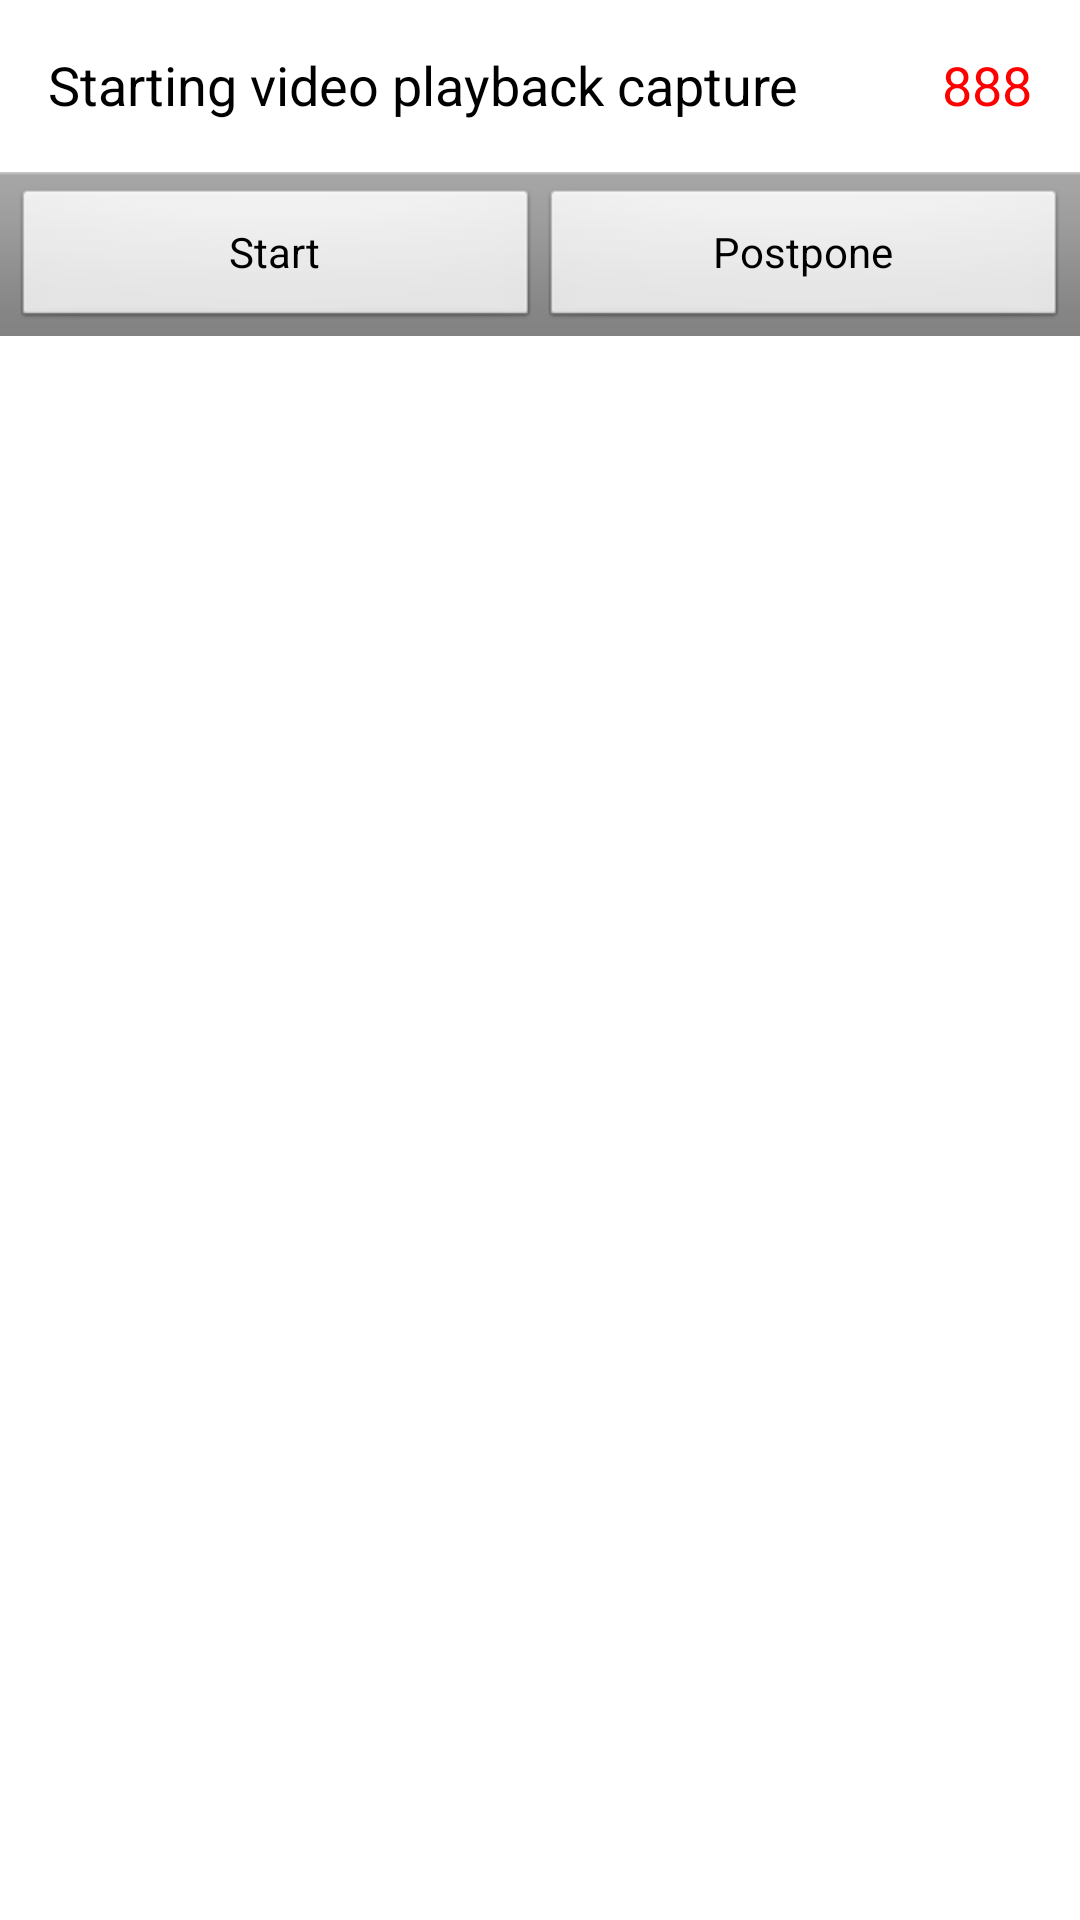

Layout XML and referenced resources for this Android screen:
<!-- AndroidManifest.xml: application theme AppTheme -->
<!-- res/layout/dialog_activity_recorder_controller.xml -->
<?xml version="1.0" encoding="utf-8"?>
<LinearLayout xmlns:android="http://schemas.android.com/apk/res/android"
    android:layout_width="match_parent"
    android:layout_height="match_parent"
    android:orientation="vertical" >
    <LinearLayout
        android:layout_width="match_parent"
        android:layout_height="wrap_content"
		android:padding="16dip"
		android:width="48dp"
        android:orientation="horizontal">
	    <TextView
		    android:id="@+id/captureMgrMsg"
		    android:textAppearance="?android:attr/textAppearanceMedium"
		    android:layout_width="wrap_content"
		    android:layout_height="wrap_content"
		    android:layout_weight="1"
		    android:text="@string/capture_beginning_msg" />
		<TextView
		    android:id="@+id/captureCountdown"
		    android:textAppearance="?android:attr/textAppearanceMedium"
		    android:layout_width="wrap_content"
		    android:layout_height="wrap_content"
		    android:layout_weight="0"
		    android:text="888"
		    android:textColor="#ffff0000" />
	</LinearLayout>
	<LinearLayout
	    android:id="@+id/captureDialogButtonSection"
        android:layout_width="match_parent"
        android:layout_height="wrap_content"
        android:orientation="vertical">
   		<View
			android:layout_width="fill_parent"
			android:layout_height="1dip"
			android:background="?android:attr/dividerHorizontal" />
   		<LinearLayout
	        style="?android:attr/buttonBarStyle"
   		    android:layout_width="match_parent"
   		    android:layout_height="wrap_content"
   		    android:orientation="horizontal">
  	  		<Button
		        android:id="@+id/autoPlayStartButton"
		        style="?android:attr/buttonBarButtonStyle"
		        android:layout_width="0px"
		        android:layout_height="wrap_content"
		        android:layout_weight="1"
		        android:text="@string/capture_start_now_button" />
		    <Button
		        android:id="@+id/autoPlayPostponeButton"
		        style="?android:attr/buttonBarButtonStyle"
		        android:layout_width="0px"
		        android:layout_height="wrap_content"
		        android:layout_weight="1"
		        android:text="@string/capture_postpone_button" />
		</LinearLayout>
	</LinearLayout>
</LinearLayout>
<!-- resources referenced by this layout -->
<resources>
  <string name="capture_beginning_msg">Starting video playback capture</string>
  <string name="capture_postpone_button">Postpone</string>
  <string name="capture_start_now_button">Start</string>
  <style name="AppTheme" parent="AppBaseTheme">
          
      </style>
  <style name="AppBaseTheme" parent="android:Theme.Light">
          
      </style>
</resources>
